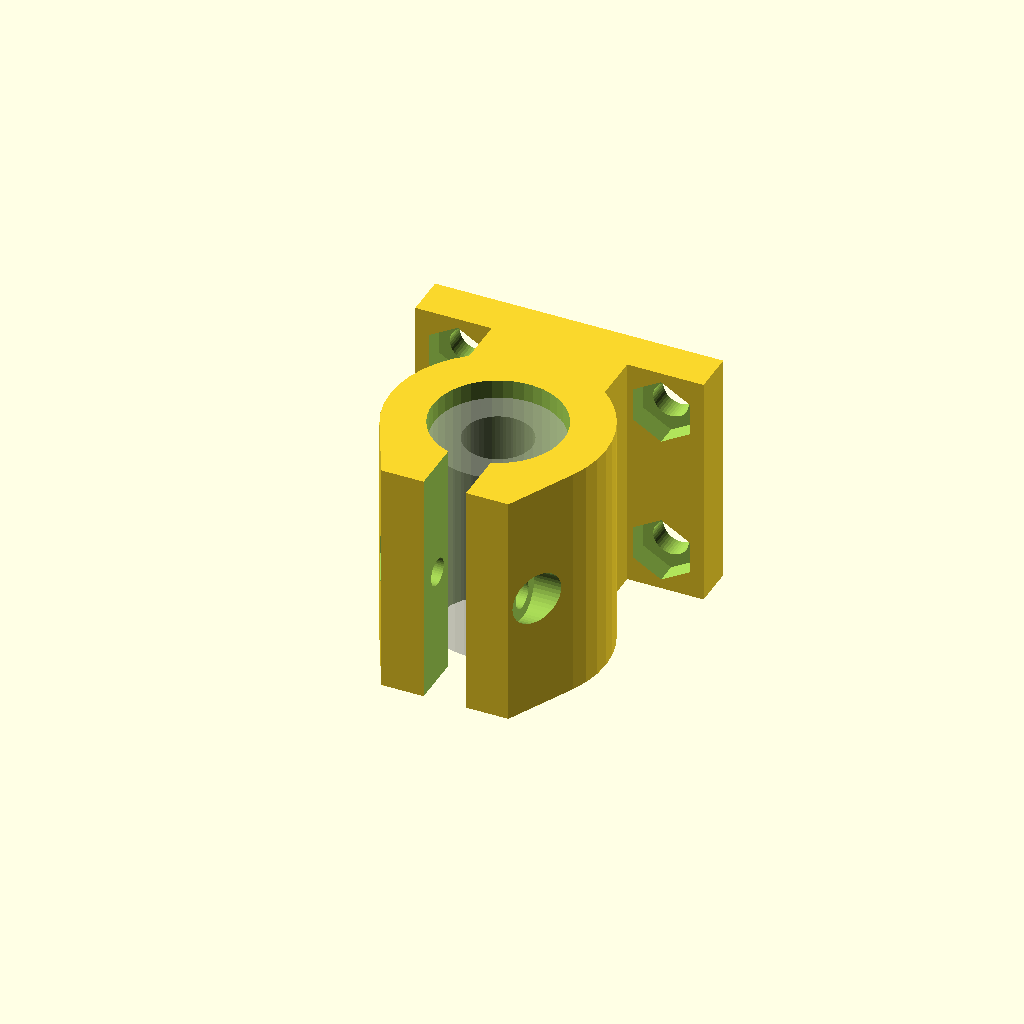
Cell 1 — every parameter at its default value.
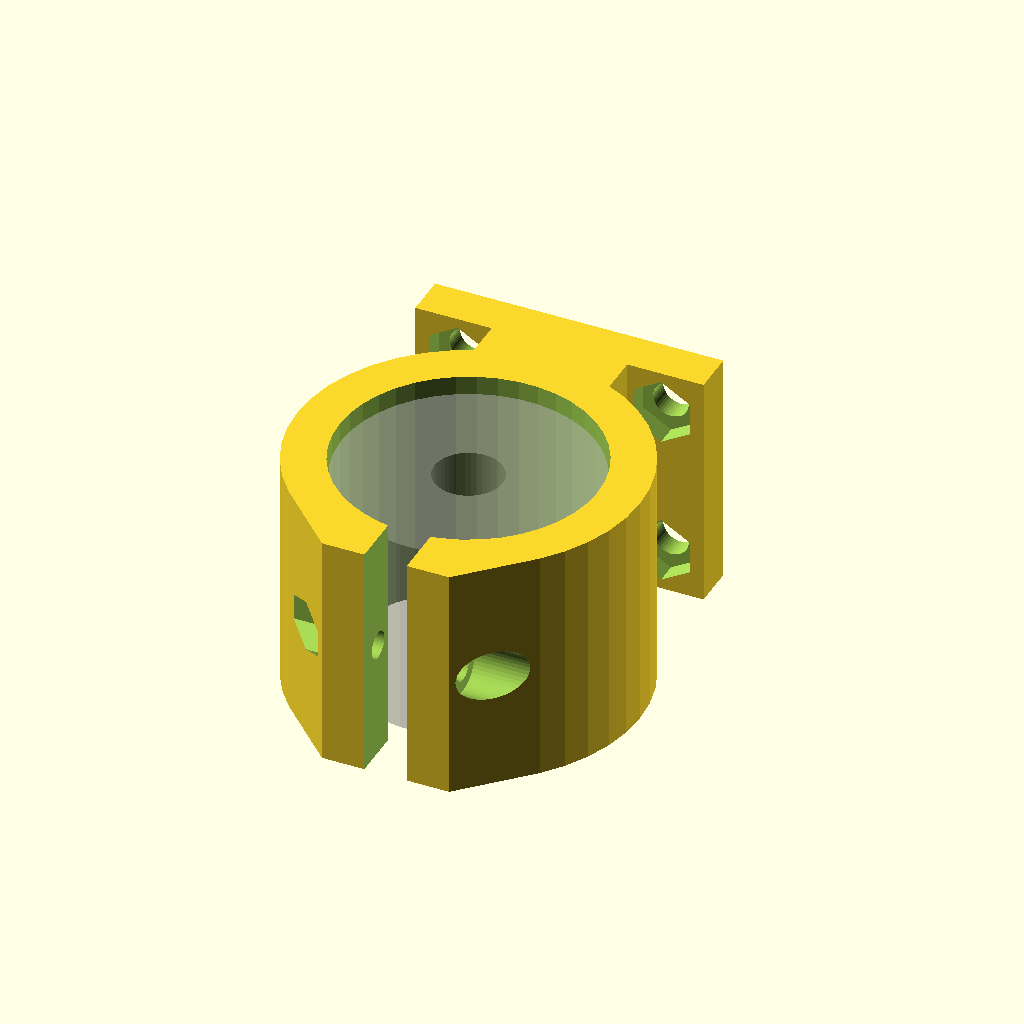
Cell 2: bearing_dia = 30 (everything else at default).
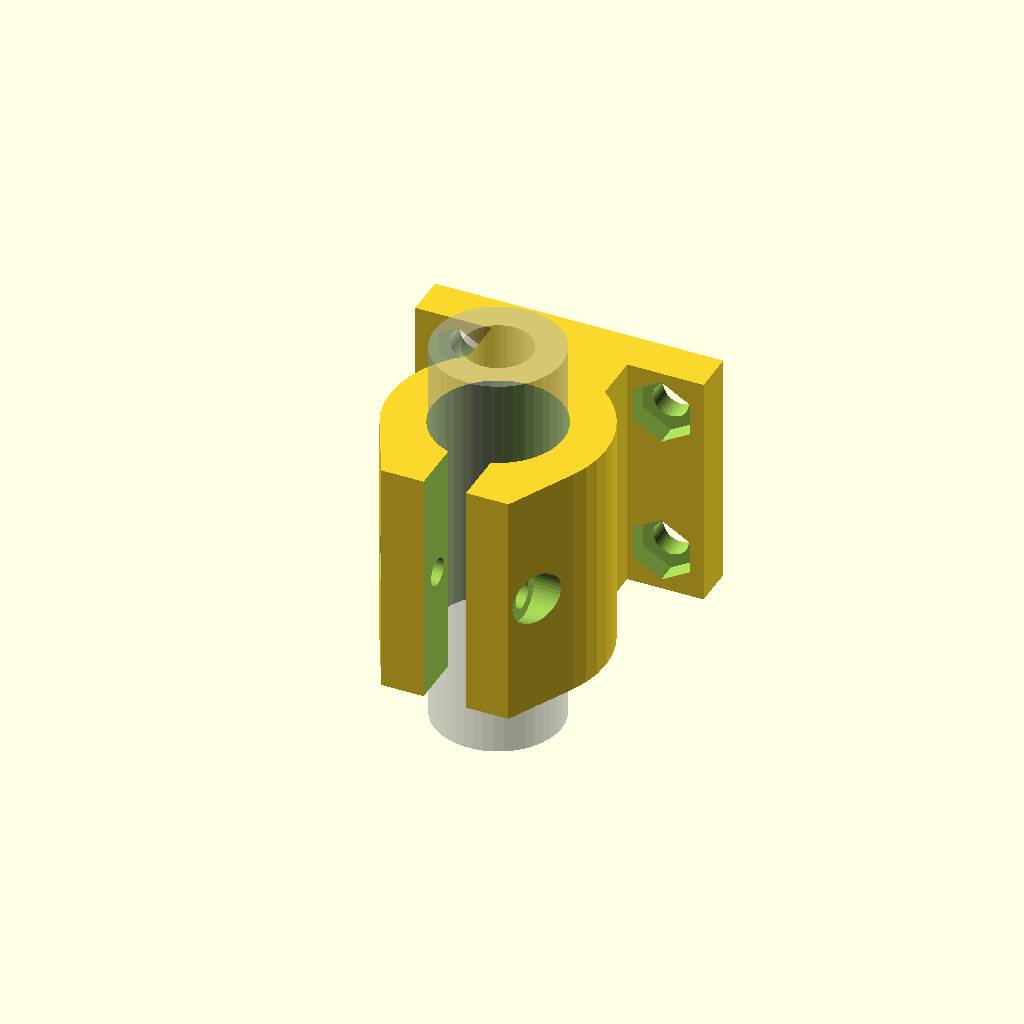
Cell 3 — bearing_len set to 47.6, the other parameters unchanged.
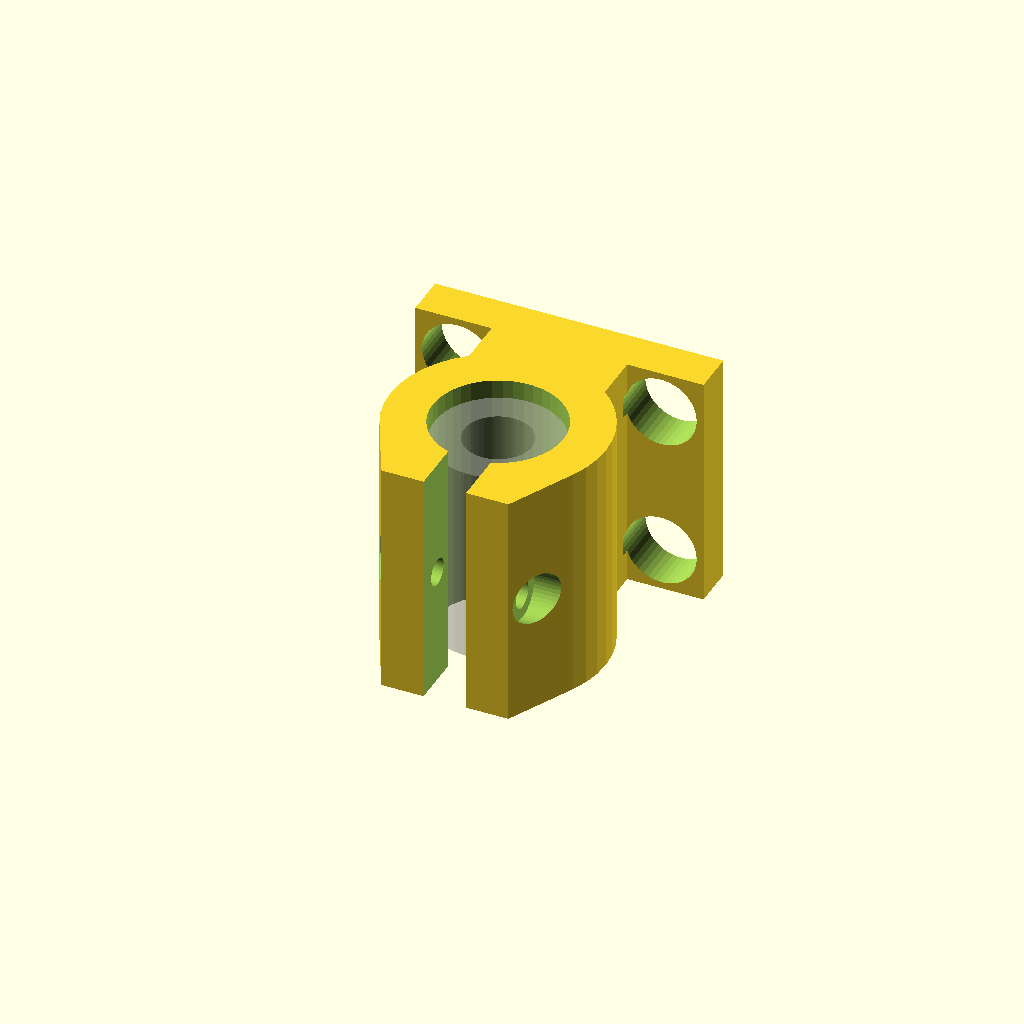
Cell 4: the same model with hole_dia = 8.4.
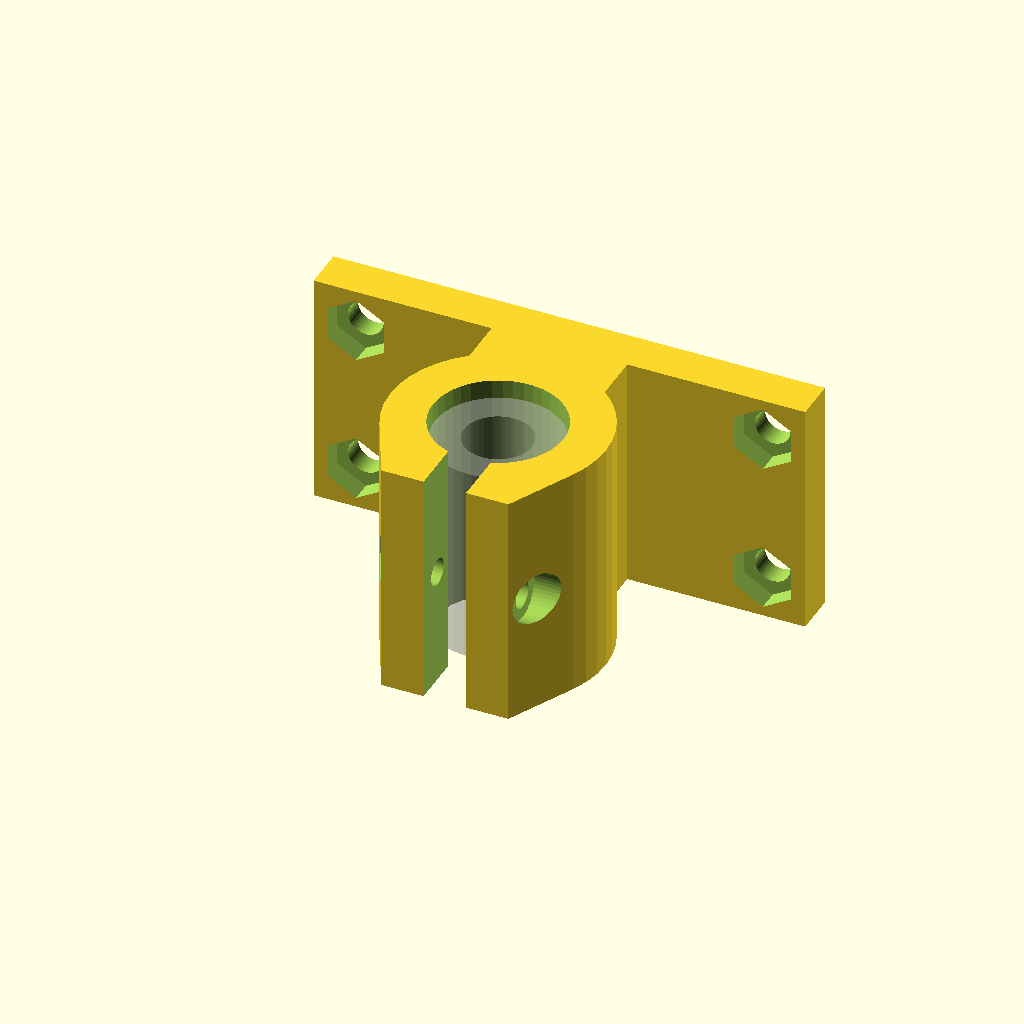
Cell 5: hole_dist_x = 48 (everything else at default).
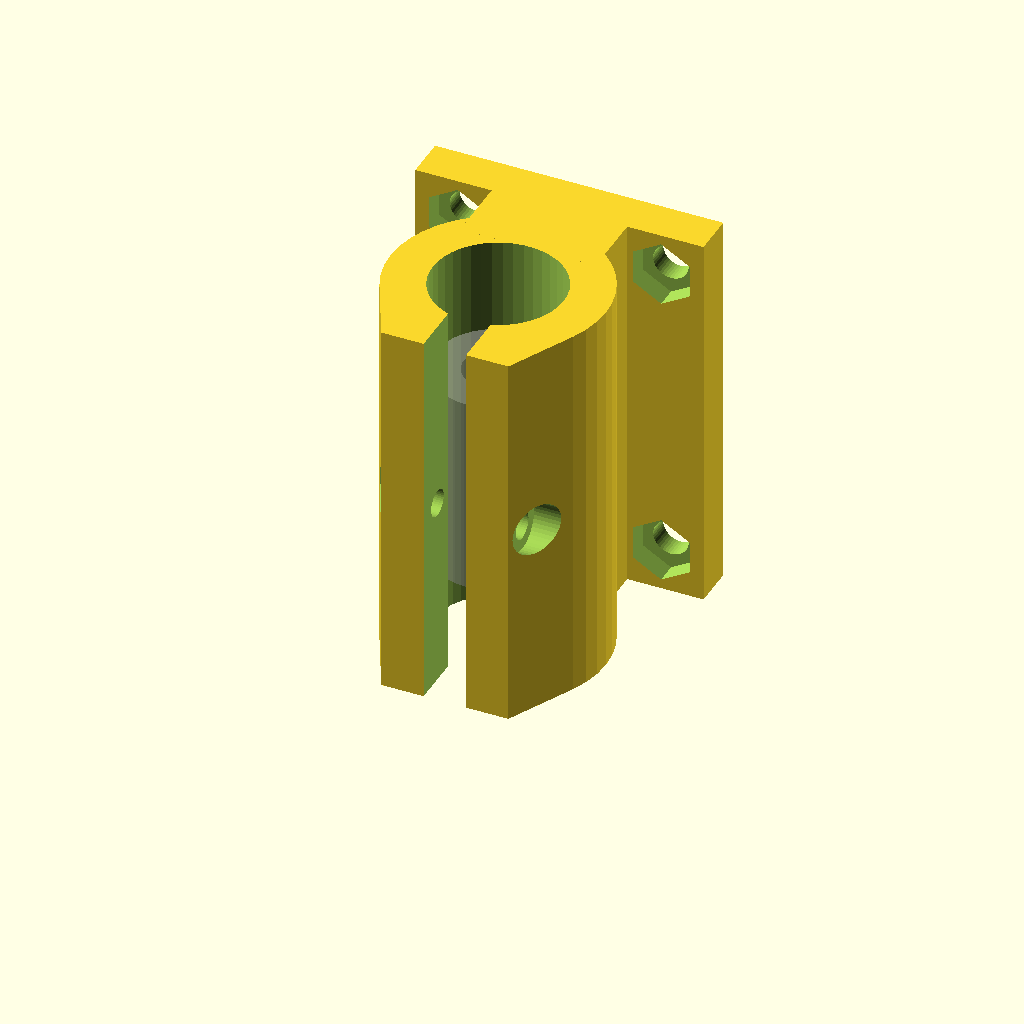
Cell 6: the same model with hole_dist_y = 36.
One fixed orthographic camera (rotation 55°, 0°, 25°; colour scheme Cornfield) for every cell.
The OpenSCAD source (am8/y_bearing_mount.scad):
bearing_dia = 15.0;
bearing_len = 23.8;
mount_hole = bearing_dia + 0.4;
hole_dia = 4.2;
hole_dist_x = 24.0;
hole_dist_y = 18.0;
screw_nut = 7.75;
screw_nut_off = 2.5;
base_side = 5.0;
base_wall = 5.0;
mount_bearing_dist = 13.0;
shim_width = 16.0;
cutout = 5.0;
top_screw_dia = 3.2;
top_screw_head = 6.0;
top_screw_head_off = base_side;
top_screw_nut = 6.2;
top_screw_nut_off = 3.0;

base_width = hole_dist_x + base_side * 2;
base_length = hole_dist_y + base_side * 2;

$fn = 42;

module bearing() {
    difference() {
        cylinder(d = bearing_dia, h = bearing_len);
        
        translate([0, 0, -1])
        cylinder(d = 8.0, h = bearing_len + 2);
    }
}

module mount() {
    %translate([0, (base_length - bearing_len) / 2, bearing_dia / 2 + mount_bearing_dist])
    rotate([-90, 0, 0])
    bearing();
    
    difference() {
        union() {
            // base
            translate([-base_width / 2, 0, 0])
            cube([base_width, base_length, base_wall]);
            
            hull() {
                // bearing outer hull
                translate([0, 0, bearing_dia / 2 + mount_bearing_dist])
                rotate([-90, 0, 0])
                cylinder(d = mount_hole + 2 * base_side, h = base_length);
                
                // top clamp for screw
                translate([-cutout / 2 - base_side, 0, bearing_dia + mount_bearing_dist])
                cube([cutout + 2 * base_side, base_length, base_wall + 1]);
            }
            
            // shim
            translate([-shim_width / 2, 0, base_wall])
            cube([shim_width, base_length, mount_bearing_dist - base_wall]);
        }
        
        // screw holes for mounting to carriage
        for (x = [-hole_dist_x / 2, hole_dist_x / 2])
        for (y = [-hole_dist_y / 2, hole_dist_y / 2])
        translate([x, base_length / 2 + y, -1])
        cylinder(d = hole_dia, h = base_wall + 2);
        
        // nut holes for mounting to carriage
        for (x = [-hole_dist_x / 2, hole_dist_x / 2])
        for (y = [-hole_dist_y / 2, hole_dist_y / 2])
        translate([x, base_length / 2 + y, screw_nut_off])
        rotate([0, 0, 90])
        cylinder(d = screw_nut, h = base_wall - screw_nut_off + 1, $fn = 6);
        
        // bearing hole
        translate([0, -1, bearing_dia / 2 + mount_bearing_dist])
        rotate([-90, 0, 0])
        cylinder(d = mount_hole, h = base_length + 2);
        
        // top cutout
        translate([-cutout / 2, -1, bearing_dia + mount_bearing_dist - 1])
        cube([cutout, base_length + 2, base_side + 5]);
        
        // top screw
        translate([-base_width / 2, base_length / 2, mount_bearing_dist + bearing_dia + base_wall / 2])
        rotate([0, 90, 0])
        cylinder(d = top_screw_dia, h = base_width);
        
        // top screw head
        translate([cutout / 2 + top_screw_head_off, base_length / 2, mount_bearing_dist + bearing_dia + base_wall / 2])
        rotate([0, 90, 0])
        cylinder(d = top_screw_head, h = base_width);
        
        // top screw nut
        translate([-cutout / 2 - top_screw_nut_off - base_width, base_length / 2, mount_bearing_dist + bearing_dia + base_wall / 2])
        rotate([0, 90, 0])
        rotate([0, 0, 90])
        cylinder(d = top_screw_nut, h = base_width, $fn = 6);
    }
}

rotate([90, 0, 0])
mount();
Customizer parameters (derived from the source; name, type, default, range or options):
bearing_dia: number, default 15
bearing_len: number, default 23.8
hole_dia: number, default 4.2
hole_dist_x: number, default 24
hole_dist_y: number, default 18
screw_nut: number, default 7.75
screw_nut_off: number, default 2.5
base_side: number, default 5
base_wall: number, default 5
mount_bearing_dist: number, default 13
shim_width: number, default 16
cutout: number, default 5
top_screw_dia: number, default 3.2
top_screw_head: number, default 6
top_screw_nut: number, default 6.2
top_screw_nut_off: number, default 3
